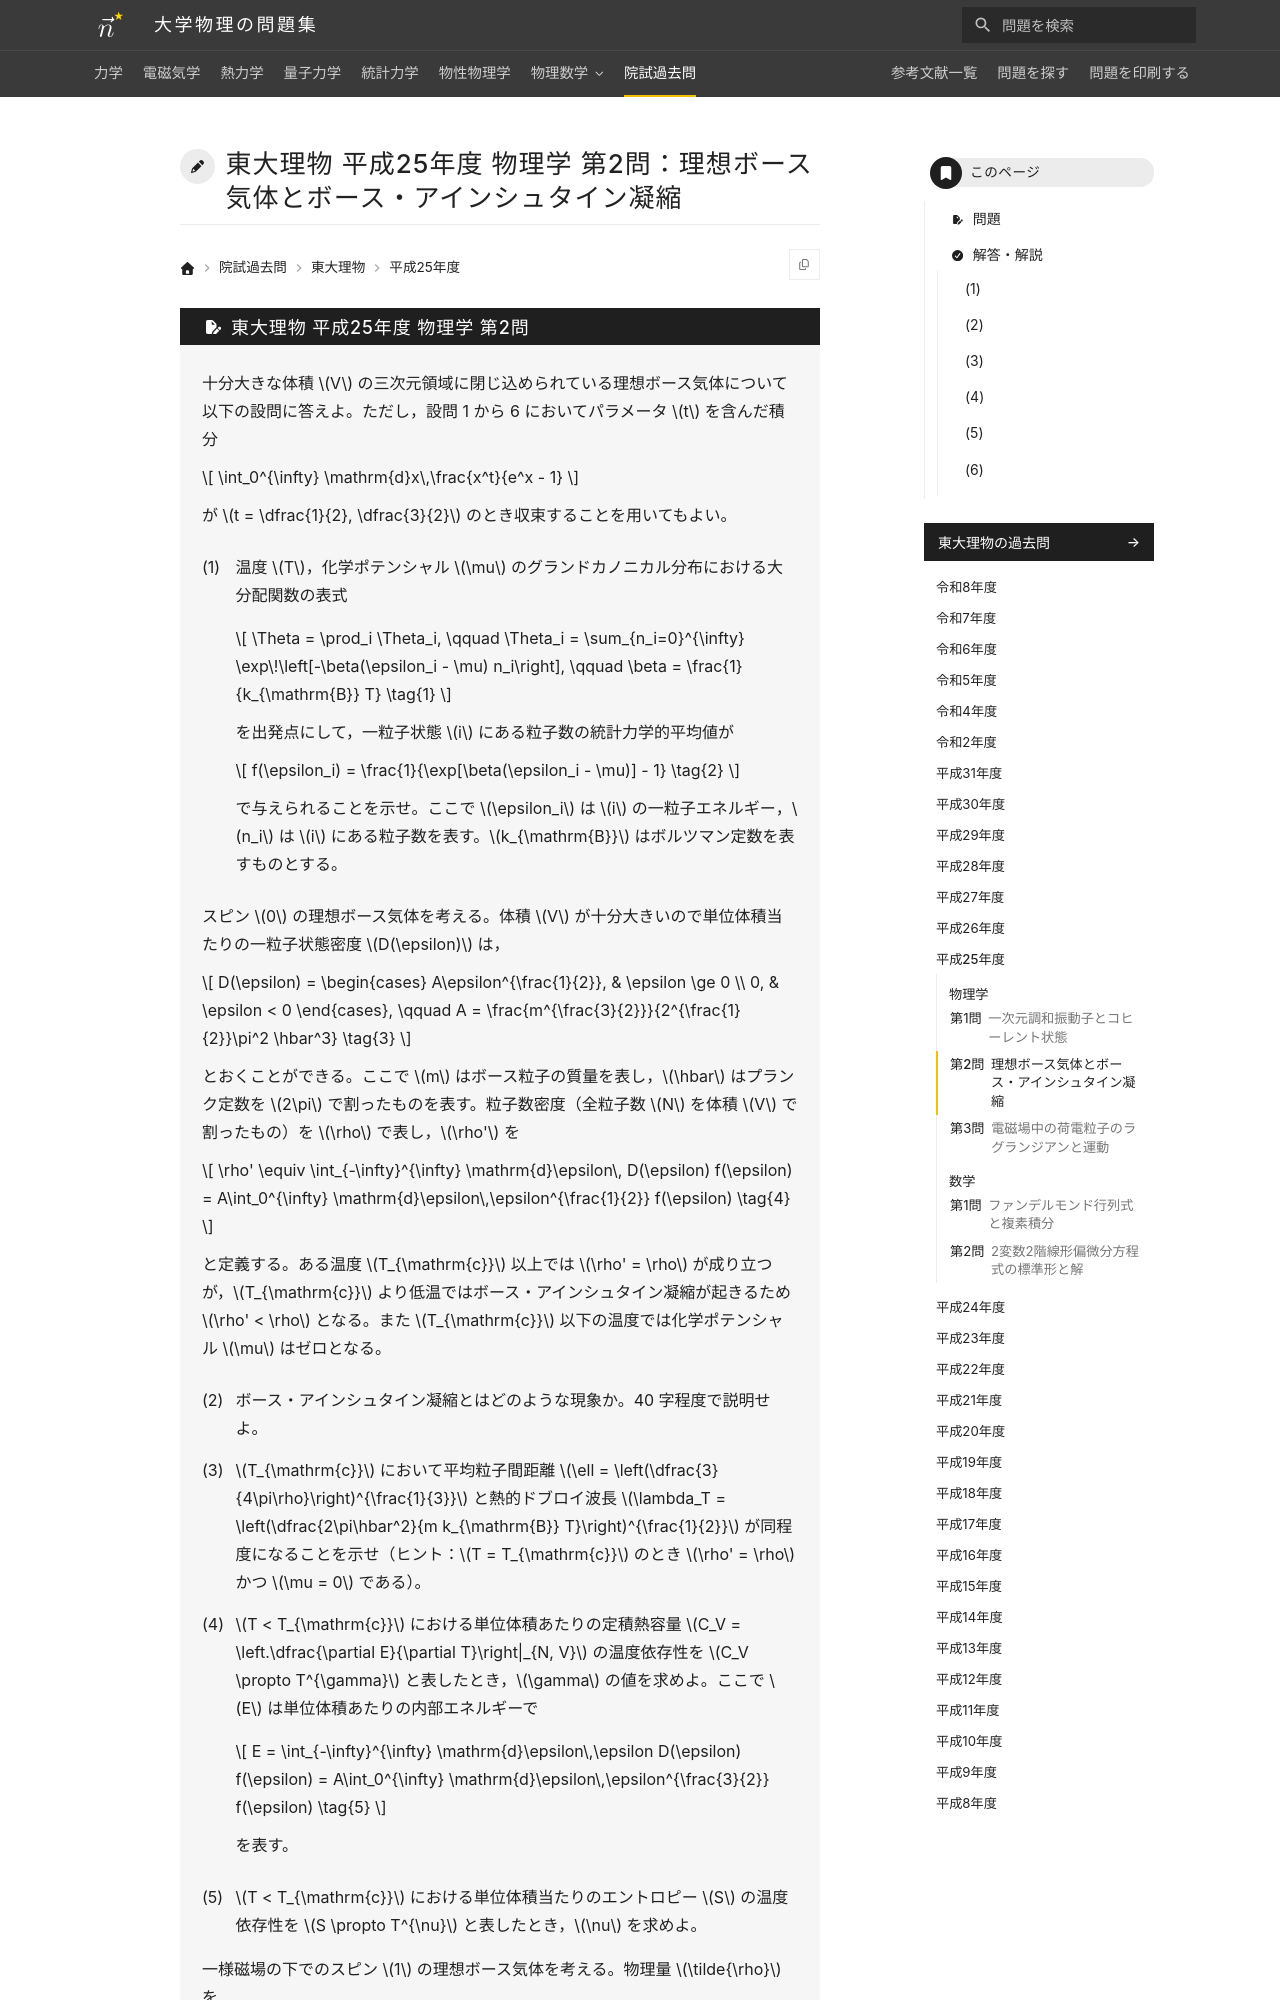

repository: Nanana-2/physics-site · page: pastexam/todai-ributsu/H25_butsuri_2/index.html · generator: mkdocs

---
title: 東大理物 平成25年度 物理学 第2問：理想ボース気体とボース・アインシュタイン凝縮
tags:
  - 院試過去問
  - 東大理物
  - 統計力学
exam_university: 東京大学大学院理学系研究科物理学専攻
exam_year: 平成25年度
exam_subject: 物理学
exam_number: 第2問
exam_source_url: https://www.phys.s.u-tokyo.ac.jp/
exam_modified: Web掲載にあたり数式をテキスト化し，小問番号の表記を整えています。
---

# 東大理物 平成25年度 物理学 第2問：理想ボース気体とボース・アインシュタイン凝縮
